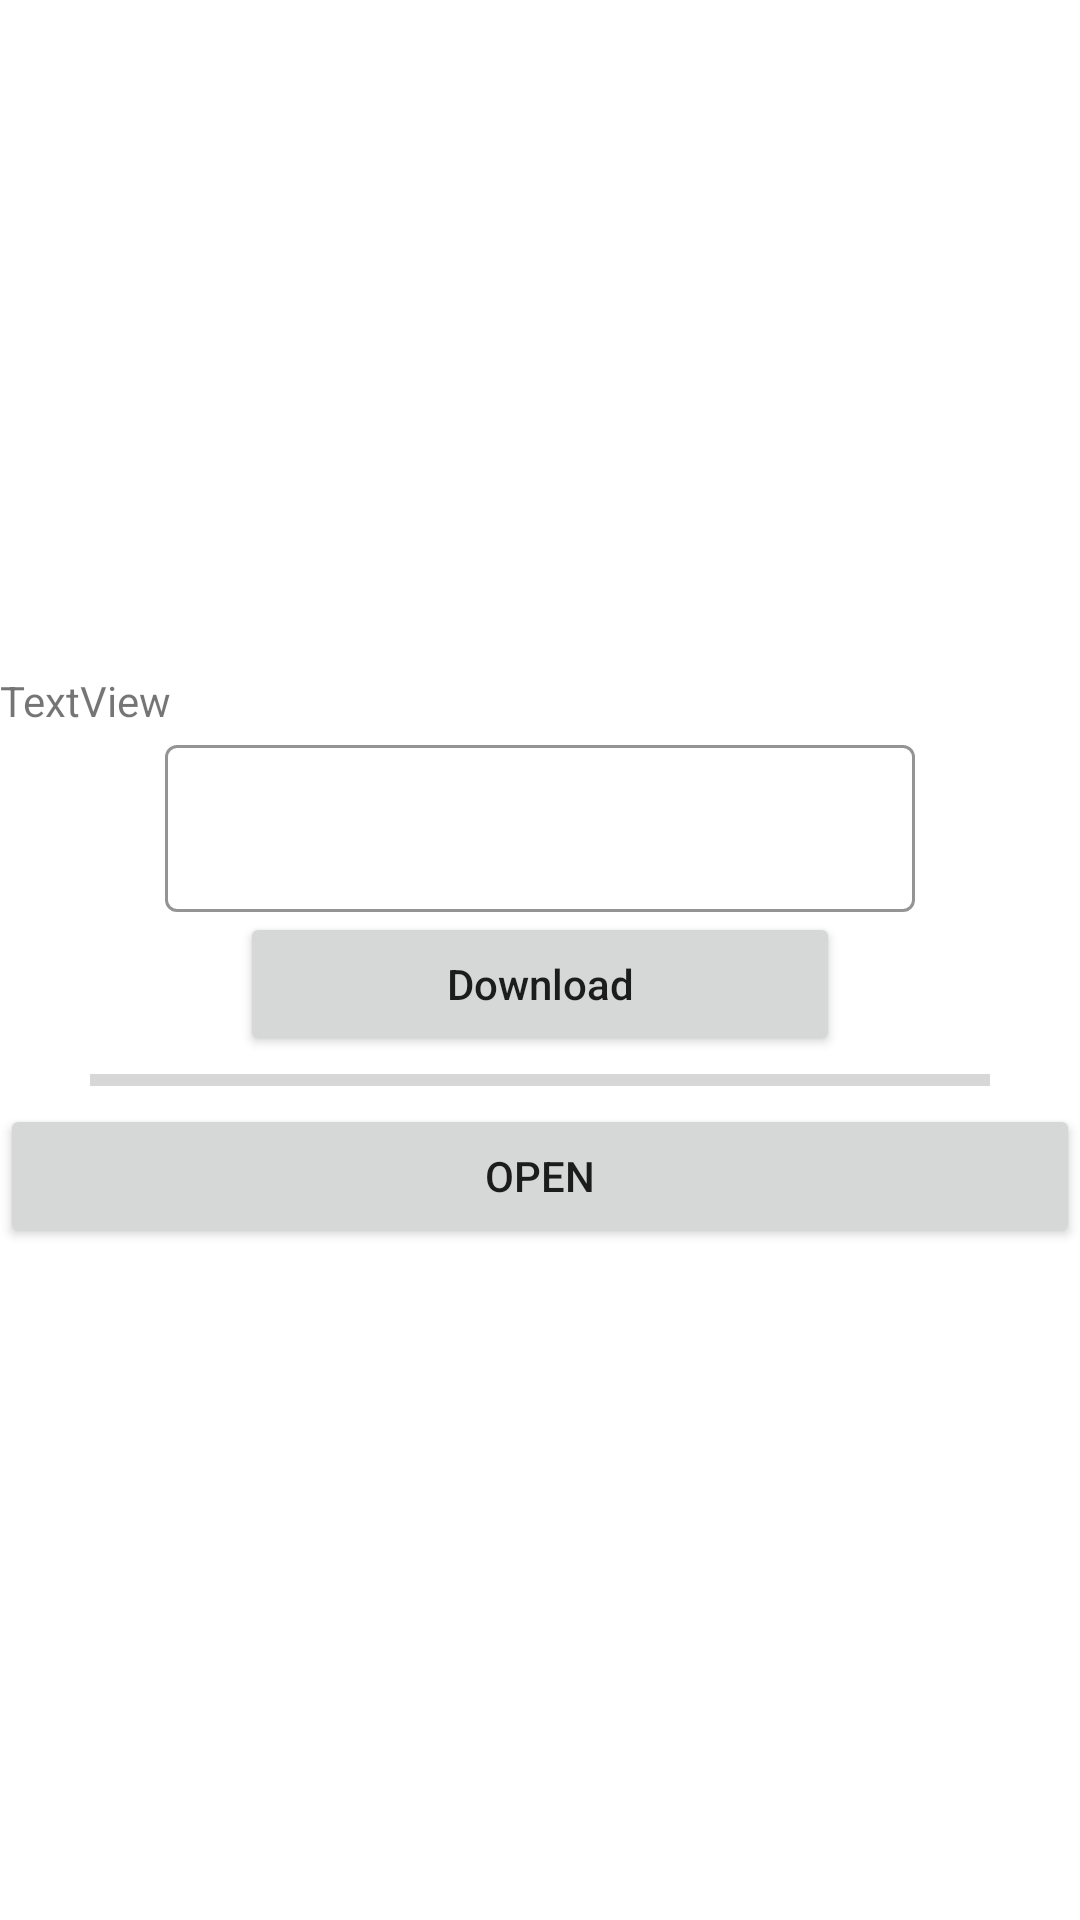

Layout XML and referenced resources for this Android screen:
<!-- AndroidManifest.xml: application theme Theme.Vidsaver -->
<!-- res/layout/activity_download.xml -->
<?xml version="1.0" encoding="utf-8"?>
<LinearLayout xmlns:android="http://schemas.android.com/apk/res/android"
    xmlns:app="http://schemas.android.com/apk/res-auto"
    xmlns:tools="http://schemas.android.com/tools"
    android:layout_width="match_parent"
    android:layout_height="match_parent"
    android:gravity="center"
    android:orientation="vertical"
    tools:context="com.hania.vidsaver.download">

    <TextView
        android:id="@+id/textView"
        android:layout_width="match_parent"
        android:layout_height="wrap_content"
        android:text="TextView" />

    <com.google.android.material.textfield.TextInputLayout
        style="@style/Widget.MaterialComponents.TextInputLayout.OutlinedBox"
        android:layout_width="250dp"
        android:layout_height="wrap_content"
        android:hint="Enter your email"
        android:textColorHint="@color/white"
        app:boxBackgroundMode="outline"
        app:boxStrokeColor="@color/white"
        app:hintTextColor="@color/white"
        app:startIconTint="#FFEB3B">

        <com.google.android.material.textfield.TextInputEditText
            android:id="@+id/et_url"
            android:layout_width="match_parent"
            android:layout_height="wrap_content"
            android:textColor="#FFEB3B" />
    </com.google.android.material.textfield.TextInputLayout>

    <Button
        android:id="@+id/button"
        android:layout_width="200dp"
        android:layout_height="wrap_content"
        android:text="Download"
        android:textAllCaps="false"
        app:cornerRadius="20dp" />

    <ProgressBar
        android:id="@+id/progressBars"
        style="?android:attr/progressBarStyleHorizontal"
        android:layout_width="300dp"
        android:layout_height="wrap_content" />

    <Button
        android:id="@+id/button2"
        android:layout_width="match_parent"
        android:layout_height="wrap_content"
        android:text="open" />

</LinearLayout>
<!-- resources referenced by this layout -->
<resources>
  <style name="Theme.Vidsaver" parent="Theme.MaterialComponents.DayNight.DarkActionBar">
          
          <item name="colorPrimary">@color/purple_500</item>
          <item name="colorPrimaryVariant">@color/purple_700</item>
          <item name="colorOnPrimary">@color/white</item>
          
          <item name="colorSecondary">@color/teal_200</item>
          <item name="colorSecondaryVariant">@color/teal_700</item>
          <item name="colorOnSecondary">@color/black</item>
          
          <item name="android:statusBarColor">?attr/colorPrimaryVariant</item>
          
      </style>
  <!-- not gathered from this repository: default colours our renderer supplied (Android Studio template values) -->
  <color name="purple_500">#FF6200EE</color>
  <color name="purple_700">#FF3700B3</color>
  <color name="teal_200">#FF03DAC5</color>
  <color name="teal_700">#FF018786</color>
  <color name="black">#FF000000</color>
  <color name="white">#FFFFFFFF</color>
</resources>
